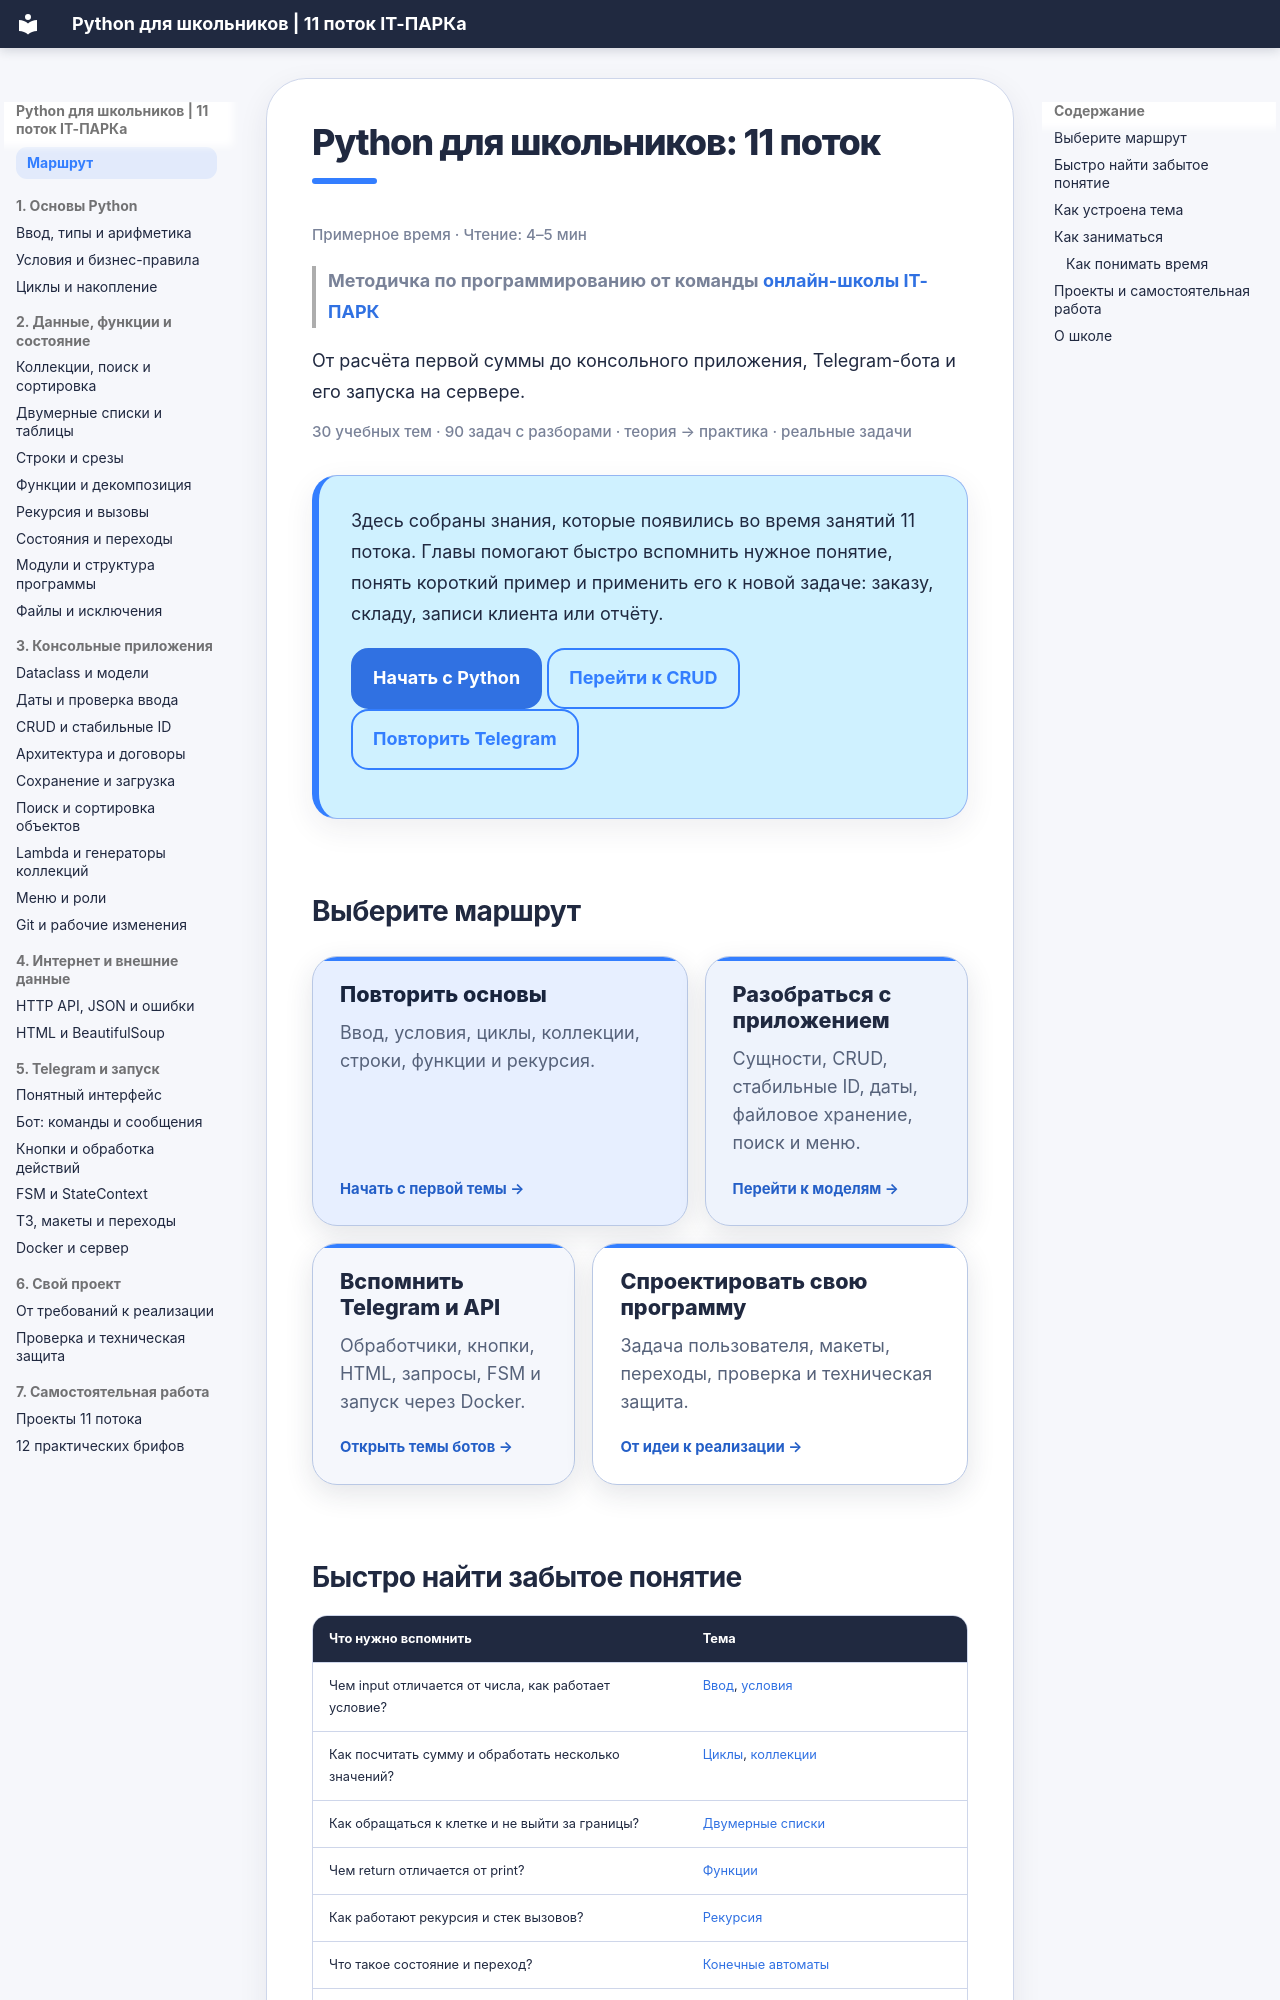

repository: itpark32/school-11-metodichka · page: index.html · generator: mkdocs

# Python для школьников: 11 поток

<p class="reading-time">Примерное время · Чтение: 4–5 мин</p>

> **Методичка по программированию от команды [онлайн-школы IT-ПАРК](https://itpark32.ru/)**

От расчёта первой суммы до консольного приложения, Telegram-бота и его запуска на сервере.

<p class="reading-time">30 учебных тем · 90 задач с разборами · теория → практика · реальные задачи</p>

<div class="route-card" markdown>

Здесь собраны знания, которые появились во время занятий 11 потока. Главы помогают быстро вспомнить нужное понятие, понять короткий пример и применить его к новой задаче: заказу, складу, записи клиента или отчёту.

[Начать с Python](start.md){ .md-button .md-button--primary }
[Перейти к CRUD](crud.md){ .md-button }
[Повторить Telegram](telegram.md){ .md-button }

</div>

## Выберите маршрут

<div class="topic-grid">
<a class="topic-card topic-card--primary" href="start/">
<strong>Повторить основы</strong>
<span>Ввод, условия, циклы, коллекции, строки, функции и рекурсия.</span>
<span class="topic-card__action">Начать с первой темы →</span>
</a>
<a class="topic-card topic-card--algorithms" href="dataclasses-crud/">
<strong>Разобраться с приложением</strong>
<span>Сущности, CRUD, стабильные ID, даты, файловое хранение, поиск и меню.</span>
<span class="topic-card__action">Перейти к моделям →</span>
</a>
<a class="topic-card topic-card--thinking" href="telegram/">
<strong>Вспомнить Telegram и API</strong>
<span>Обработчики, кнопки, HTML, запросы, FSM и запуск через Docker.</span>
<span class="topic-card__action">Открыть темы ботов →</span>
</a>
<a class="topic-card" href="bot-design/">
<strong>Спроектировать свою программу</strong>
<span>Задача пользователя, макеты, переходы, проверка и техническая защита.</span>
<span class="topic-card__action">От идеи к реализации →</span>
</a>
</div>
